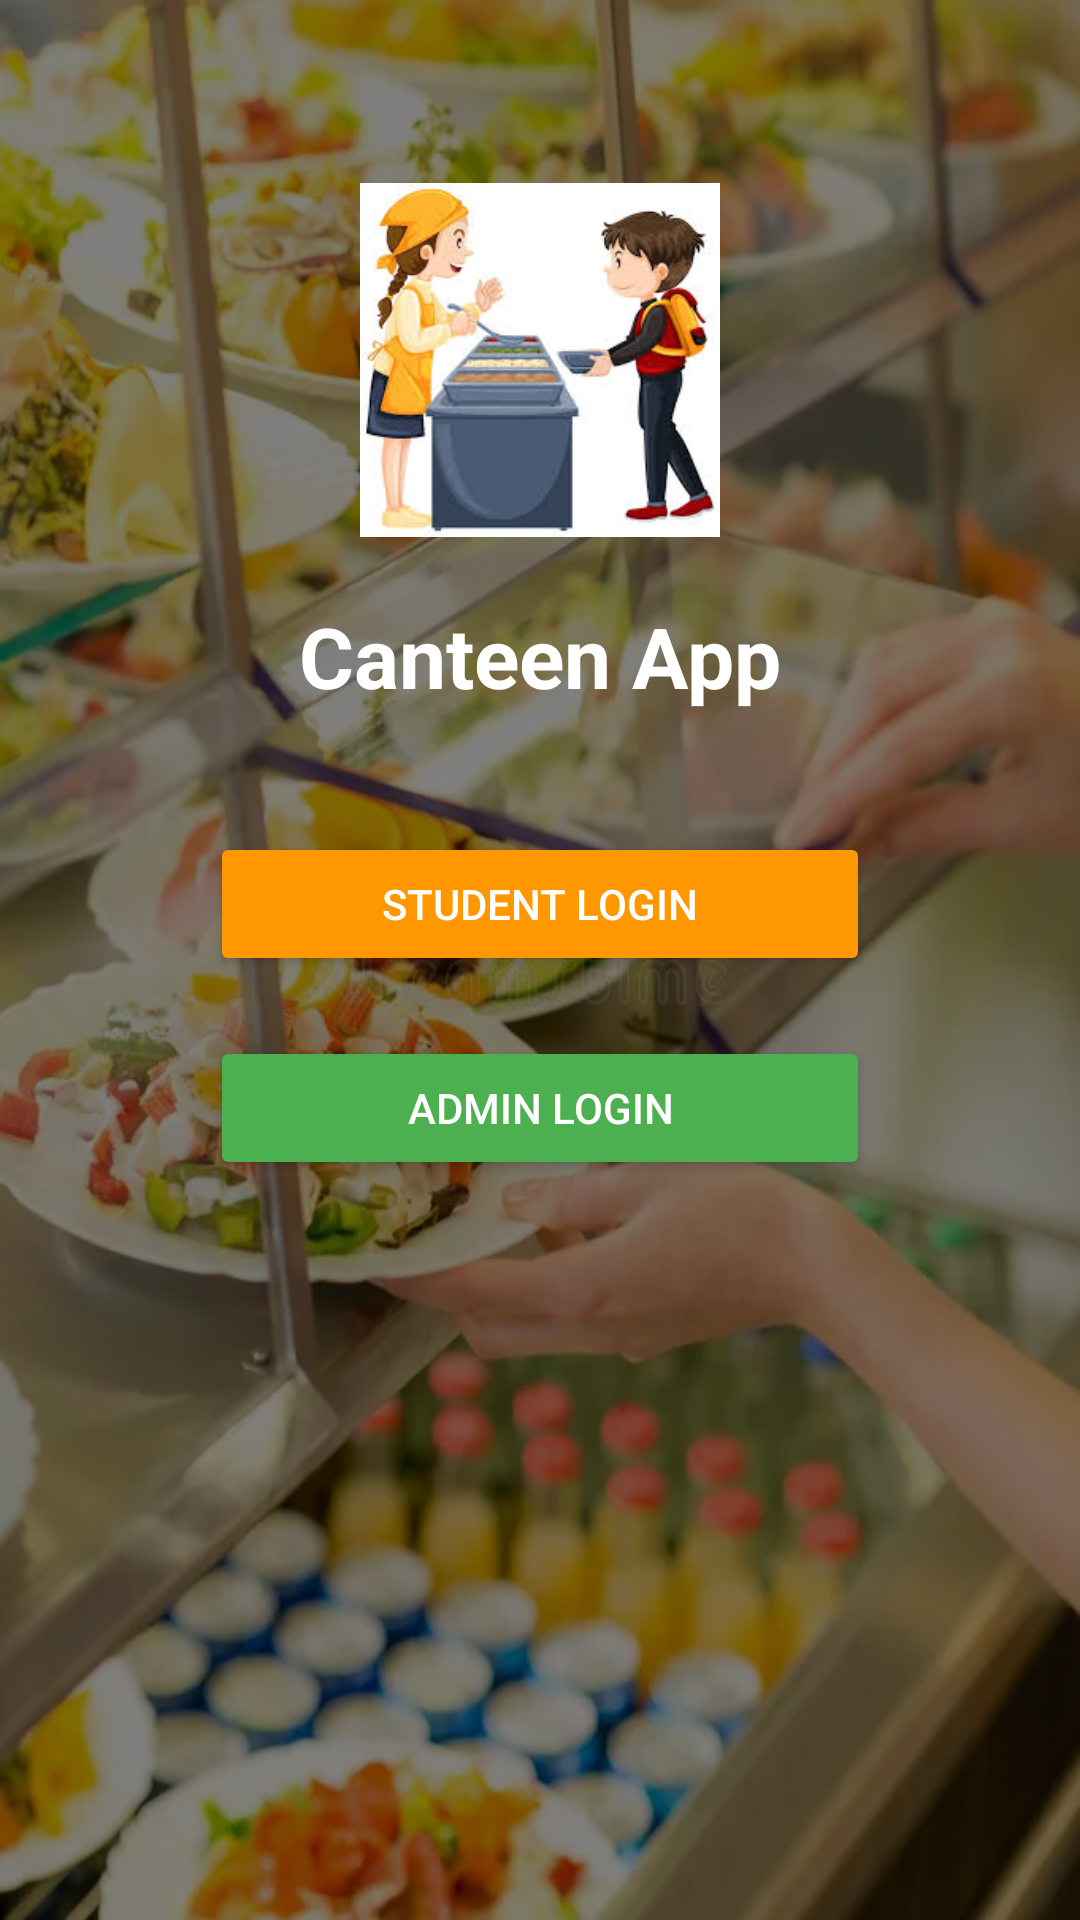

Reconstruct the res/layout file that produces this screen, plus the resources it refers to.
<!-- AndroidManifest.xml: application theme Theme.CanteenManagementApp -->
<!-- res/layout/activity_main.xml -->
<?xml version="1.0" encoding="utf-8"?>
<androidx.constraintlayout.widget.ConstraintLayout
    xmlns:android="http://schemas.android.com/apk/res/android"
    xmlns:app="http://schemas.android.com/apk/res-auto"

    android:layout_width="match_parent"
    android:layout_height="match_parent"
    android:background="@drawable/firstpic">

    
    <View
        android:layout_width="match_parent"
        android:layout_height="match_parent"
        android:background="#80000000"/>

    
    <ImageView
        android:id="@+id/logo"
        android:layout_width="120dp"
        android:layout_height="120dp"
        android:src="@drawable/canteen"
        app:layout_constraintTop_toTopOf="parent"
        app:layout_constraintStart_toStartOf="parent"
        app:layout_constraintEnd_toEndOf="parent"
        android:layout_marginTop="60dp"/>

    
    <TextView
        android:id="@+id/title"
        android:text="Canteen App"
        android:textSize="28sp"
        android:textStyle="bold"
        android:textColor="#FFFFFF"
        app:layout_constraintTop_toBottomOf="@id/logo"
        app:layout_constraintStart_toStartOf="parent"
        app:layout_constraintEnd_toEndOf="parent"
        android:layout_marginTop="20dp"
        android:layout_width="wrap_content"
        android:layout_height="wrap_content"/>

    
    <Button
        android:id="@+id/btnStudent"
        android:text="Student Login"
        android:backgroundTint="#FF9800"
        android:textColor="#FFFFFF"
        app:layout_constraintTop_toBottomOf="@id/title"
        app:layout_constraintStart_toStartOf="parent"
        app:layout_constraintEnd_toEndOf="parent"
        android:layout_marginTop="40dp"
        android:layout_width="220dp"
        android:layout_height="wrap_content"/>

    
    <Button
        android:id="@+id/btnAdmin"
        android:text="Admin Login"
        android:backgroundTint="#4CAF50"
        android:textColor="#FFFFFF"
        app:layout_constraintTop_toBottomOf="@id/btnStudent"
        app:layout_constraintStart_toStartOf="parent"
        app:layout_constraintEnd_toEndOf="parent"
        android:layout_marginTop="20dp"
        android:layout_width="220dp"
        android:layout_height="wrap_content"/>

</androidx.constraintlayout.widget.ConstraintLayout>
<!-- resources referenced by this layout -->
<resources>
  <!-- drawable canteen: jpg bitmap (drawable, 10720 bytes) -->
  <!-- drawable firstpic: webp bitmap (drawable, 45306 bytes) -->
  <style name="Theme.CanteenManagementApp" parent="Base.Theme.CanteenManagementApp" />
  <style name="Base.Theme.CanteenManagementApp" parent="Theme.Material3.DayNight.NoActionBar">
          
          
      </style>
</resources>
